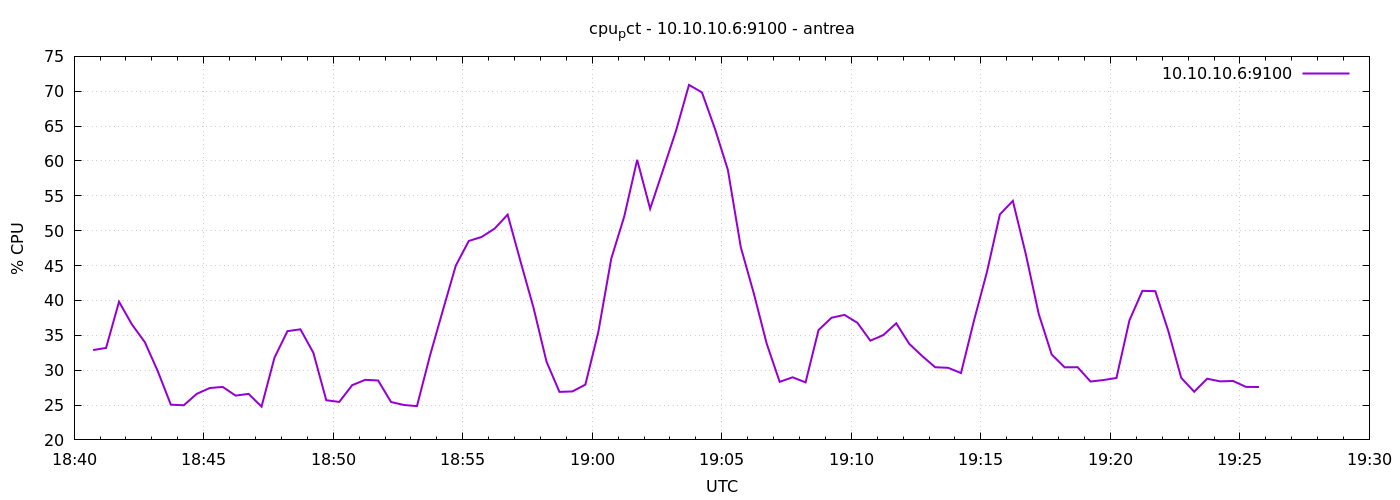

Data behind this chart, as committed beside it:
1777315244	32.88571428569931
1777315274	33.19
1777315304	39.81
1777315334	36.54
1777315364	33.99
1777315394	29.81
1777315424	25.05
1777315454	24.97
1777315484	26.6
1777315514	27.44
1777315544	27.6
1777315574	26.35
1777315604	26.6
1777315634	24.77
1777315664	31.79
1777315694	35.59
1777315724	35.86
1777315754	32.5
1777315784	25.69
1777315814	25.45
1777315844	27.85
1777315874	28.61
1777315904	28.52
1777315934	25.43
1777315964	25
1777315994	24.85
1777316024	32.05
1777316054	38.59
1777316084	45
1777316114	48.53
1777316144	49.11
1777316174	50.31
1777316204	52.31
1777316234	45.56
1777316264	38.94
1777316294	31.22
1777316324	26.89
1777316354	26.95
1777316384	27.93
1777316414	35.48
1777316444	46
1777316474	52.03
1777316504	60.16
1777316534	53.14
1777316564	58.72
1777316594	64.35
1777316624	70.91
1777316654	69.83
1777316684	64.64
1777316714	58.74
1777316744	47.63
1777316774	41.03
1777316804	33.8
1777316834	28.33
1777316864	28.98
1777316894	28.25
1777316924	35.75
1777316954	37.52
1777316984	37.93
1777317014	36.8
1777317044	34.23
... 30 more rows
